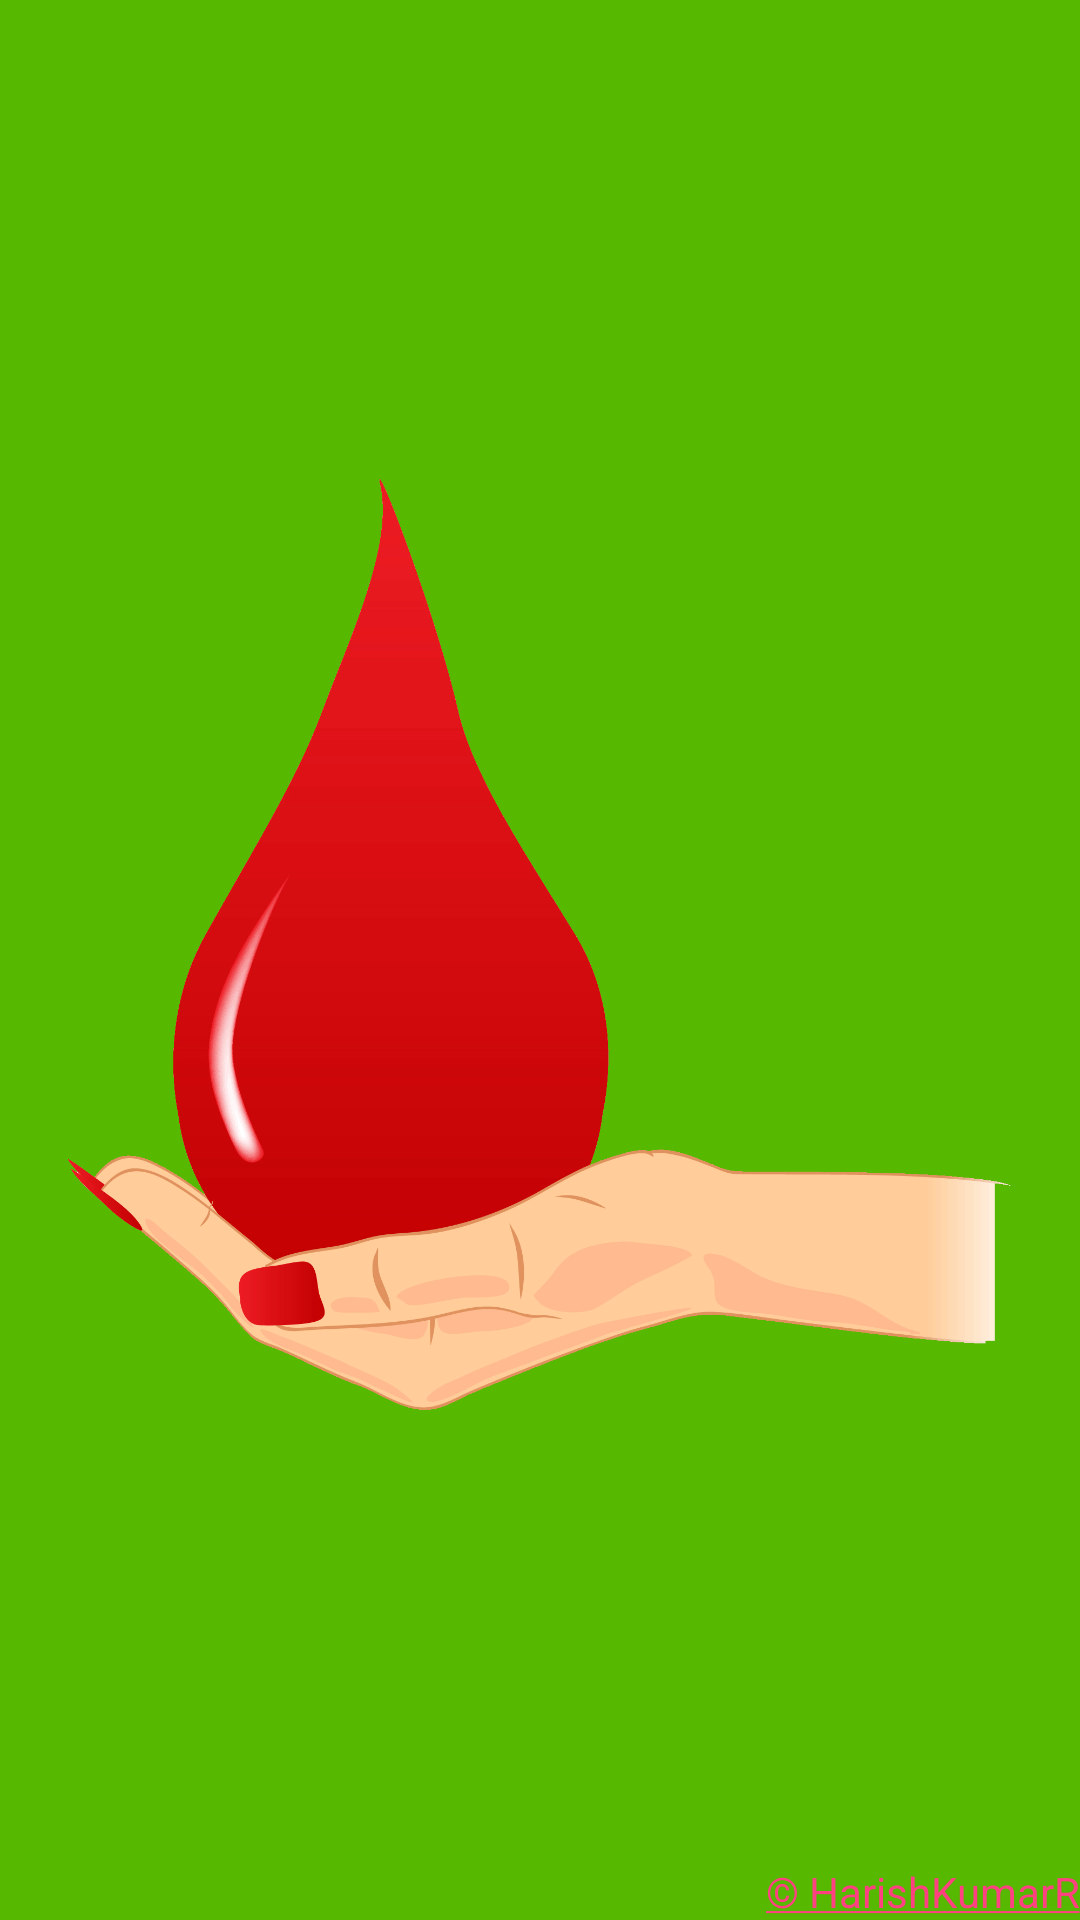

Reconstruct the res/layout file that produces this screen, plus the resources it refers to.
<!-- AndroidManifest.xml: application theme AppTheme -->
<!-- res/layout/activity_splash_screen.xml -->
<?xml version="1.0" encoding="utf-8" standalone="no"?>
<RelativeLayout xmlns:android="http://schemas.android.com/apk/res/android"
    xmlns:app="http://schemas.android.com/apk/res-auto"
    xmlns:tools="http://schemas.android.com/tools"
    android:layout_width="match_parent"
    android:layout_height="match_parent"
    android:background="@color/colorPrimary"
    tools:context=".ui.SplashScreen">

    <ImageView
        android:id="@+id/imageView"
        android:layout_width="wrap_content"
        android:layout_height="wrap_content"
        android:layout_centerHorizontal="true"
        android:layout_centerVertical="true"
        android:minHeight="200dp"
        android:minWidth="200dp"
        android:scaleType="fitCenter"
        app:srcCompat="@mipmap/saveblood" />

    <TextView
        android:layout_width="wrap_content"
        android:layout_height="wrap_content"
        android:layout_alignParentBottom="true"
        android:layout_alignParentRight="true"
        android:autoLink="web"
        android:text="@string/copyright"
        android:layout_alignParentEnd="true" />

</RelativeLayout>
<!-- resources referenced by this layout -->
<resources>
  <color name="colorPrimary">#56B900</color>
  <!-- mipmap saveblood: gif bitmap (mipmap-xxxhdpi, 91069 bytes) -->
  <string name="copyright"> <a href="https://www.facebook.com/r.hariskumar3">© HarishKumarR</a></string>
  <style name="AppTheme" parent="Theme.MaterialComponents.DayNight.DarkActionBar">
          
          <item name="colorPrimary">@color/colorPrimary</item>
          <item name="colorPrimaryDark">@color/colorPrimaryDark</item>
          <item name="colorAccent">@color/colorAccent</item>
      </style>
  <color name="colorPrimaryDark">#289C2B</color>
  <color name="colorAccent">#ff4081</color>
</resources>
